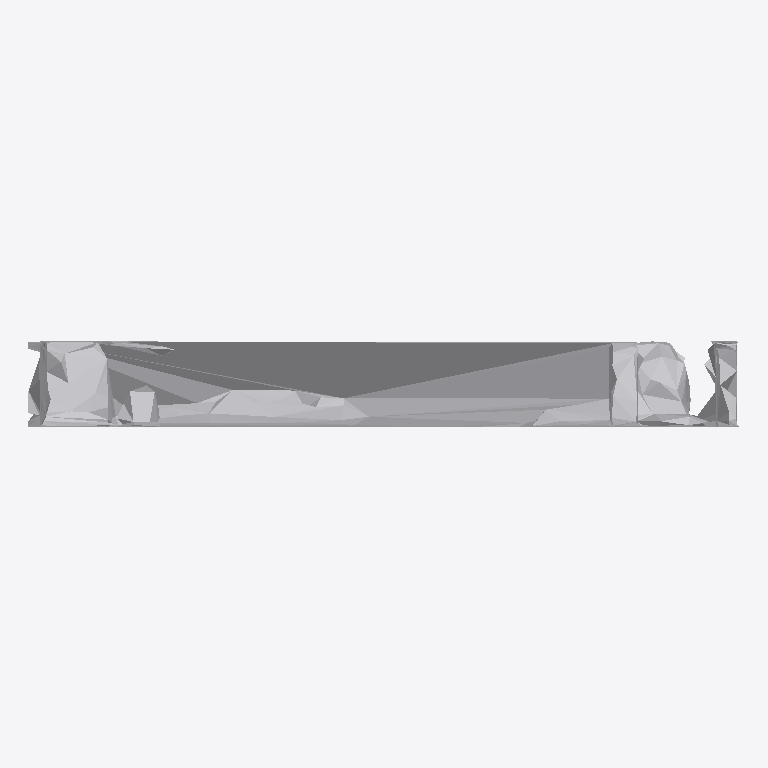
Plan cut of the same IFC building model at storey 'Ground Floor' (level 0.00 m, cut at 1.40 m), seen from above with north up, elements coloured by IFC class: 1 other element (light grey). No cut surface shows.
Extent 1.9 m × 0.2 m × 1.8 m (x, y, z). Storeys (1): Ground Floor at 0.00 m. Elements (1): 1 IfcFurniture.

HEADER;
FILE_DESCRIPTION(('ViewDefinition [CoordinationView]'),'2;1');
FILE_NAME('','2026-07-12T09:26:56',(''),(''),'IfcOpenShell 0.8.0','IfcOpenShell 0.8.0','');
FILE_SCHEMA(('IFC4'));
ENDSEC;
DATA;
#17=IFCPROJECT('3w_lx9$pz0WxXjViZI3BqB',#5,'Office Project',$,$,$,$,(#15),#10);
#20=IFCSITE('1_SFiKa99EvBbTaVlz3r8D',#5,'Site',$,$,#19,$,$,.ELEMENT.,$,$,$,$,$);
#22=IFCBUILDING('1VLfvbd496QvPh6r2yg7E7',#5,'Building',$,$,#21,$,$,.ELEMENT.,$,$,$);
#24=IFCBUILDINGSTOREY('20L4CYgxX81PkP$9tan8mU',#5,'Ground Floor',$,$,#23,$,$,.ELEMENT.,0.0);
#35=IFCFURNITURE('2vPqzp6DX3MOSvgshYvQPW',#5,'list03_mirror',$,$,#34,#31,$,$);
ENDSEC;
